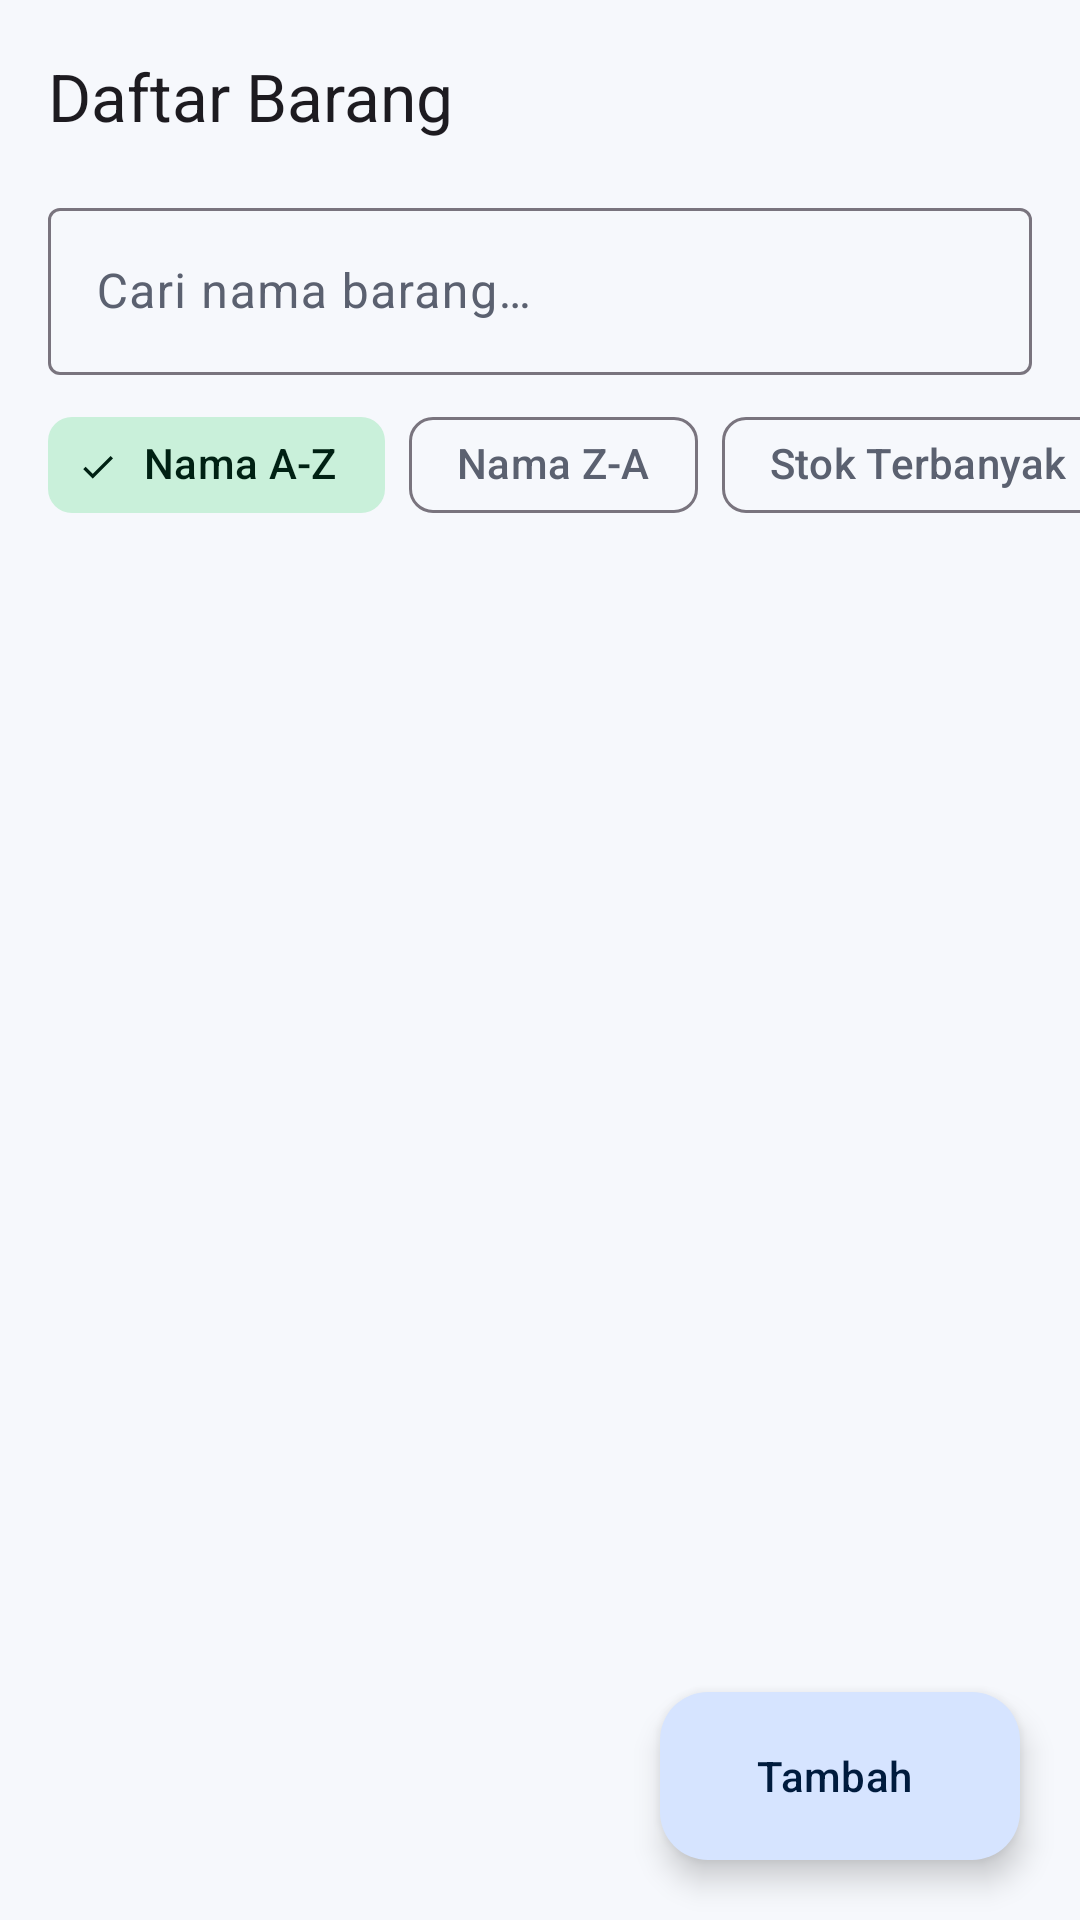

Here is an Android app screen rendered from its layout file. Give the layout XML and the strings, colors and styles it references.
<!-- AndroidManifest.xml: application theme Theme.InventarisKelompok4 -->
<!-- res/layout/activity_item_list.xml -->
<?xml version="1.0" encoding="utf-8"?>
<LinearLayout xmlns:android="http://schemas.android.com/apk/res/android"
    xmlns:app="http://schemas.android.com/apk/res-auto"
    android:layout_width="match_parent"
    android:layout_height="match_parent"
    android:background="?android:attr/colorBackground"
    android:orientation="vertical">

    <com.google.android.material.appbar.MaterialToolbar
        android:id="@+id/toolbar023"
        android:layout_width="match_parent"
        android:layout_height="?attr/actionBarSize"
        app:title="@string/daftar_barang" />

    
    <com.google.android.material.textfield.TextInputLayout
        android:id="@+id/tilSearch023"
        style="@style/Widget.Material3.TextInputLayout.OutlinedBox"
        android:layout_width="match_parent"
        android:layout_height="wrap_content"
        android:layout_marginHorizontal="16dp"
        android:hint="@string/cari_barang"
        app:endIconMode="clear_text"
        app:startIconDrawable="@drawable/ic_search">

        <com.google.android.material.textfield.TextInputEditText
            android:id="@+id/etSearch023"
            android:layout_width="match_parent"
            android:layout_height="wrap_content"
            android:imeOptions="actionSearch"
            android:inputType="text"
            android:maxLines="1" />
    </com.google.android.material.textfield.TextInputLayout>

    
    <HorizontalScrollView
        android:id="@+id/scrollSort009"
        android:layout_width="match_parent"
        android:layout_height="wrap_content"
        android:clipToPadding="false"
        android:paddingHorizontal="16dp"
        android:paddingTop="6dp"
        android:paddingBottom="2dp"
        android:scrollbars="none">

        <com.google.android.material.chip.ChipGroup
            android:id="@+id/chipGroupSort009"
            android:layout_width="wrap_content"
            android:layout_height="wrap_content"
            app:selectionRequired="true"
            app:singleLine="true"
            app:singleSelection="true">

            <com.google.android.material.chip.Chip
                android:id="@+id/chipNamaAsc009"
                style="@style/Widget.Material3.Chip.Filter"
                android:layout_width="wrap_content"
                android:layout_height="wrap_content"
                android:checked="true"
                android:text="@string/sort_nama_asc" />

            <com.google.android.material.chip.Chip
                android:id="@+id/chipNamaDesc009"
                style="@style/Widget.Material3.Chip.Filter"
                android:layout_width="wrap_content"
                android:layout_height="wrap_content"
                android:text="@string/sort_nama_desc" />

            <com.google.android.material.chip.Chip
                android:id="@+id/chipJumlahDesc009"
                style="@style/Widget.Material3.Chip.Filter"
                android:layout_width="wrap_content"
                android:layout_height="wrap_content"
                android:text="@string/sort_jumlah_desc" />

            <com.google.android.material.chip.Chip
                android:id="@+id/chipHargaDesc009"
                style="@style/Widget.Material3.Chip.Filter"
                android:layout_width="wrap_content"
                android:layout_height="wrap_content"
                android:text="@string/sort_harga_desc" />

            <com.google.android.material.chip.Chip
                android:id="@+id/chipHargaAsc009"
                style="@style/Widget.Material3.Chip.Filter"
                android:layout_width="wrap_content"
                android:layout_height="wrap_content"
                android:text="@string/sort_harga_asc" />
        </com.google.android.material.chip.ChipGroup>
    </HorizontalScrollView>

    <TextView
        android:id="@+id/tvRingkasan023"
        android:layout_width="match_parent"
        android:layout_height="wrap_content"
        android:layout_marginHorizontal="20dp"
        android:layout_marginTop="10dp"
        android:layout_marginBottom="4dp"
        android:textAppearance="?attr/textAppearanceLabelLarge"
        android:textColor="?attr/colorPrimary" />

    <FrameLayout
        android:layout_width="match_parent"
        android:layout_height="0dp"
        android:layout_weight="1">

        <androidx.recyclerview.widget.RecyclerView
            android:id="@+id/rvBarang023"
            android:layout_width="match_parent"
            android:layout_height="match_parent"
            android:clipToPadding="false"
            android:layoutAnimation="@anim/layout_item_slide_up_023"
            android:paddingHorizontal="12dp"
            android:paddingTop="4dp"
            android:paddingBottom="96dp" />

        <TextView
            android:id="@+id/tvEmpty023"
            android:layout_width="wrap_content"
            android:layout_height="wrap_content"
            android:layout_gravity="center"
            android:gravity="center"
            android:padding="32dp"
            android:text="@string/list_kosong"
            android:textColor="?attr/colorOnSurfaceVariant"
            android:visibility="gone" />

        <com.google.android.material.floatingactionbutton.ExtendedFloatingActionButton
            android:id="@+id/fabTambah023"
            android:layout_width="wrap_content"
            android:layout_height="wrap_content"
            android:layout_gravity="bottom|end"
            android:layout_margin="20dp"
            android:text="@string/tambah"
            app:icon="@drawable/ic_add" />
    </FrameLayout>
</LinearLayout>
<!-- resources referenced by this layout -->
<resources>
  <string name="cari_barang">Cari nama barang…</string>
  <string name="daftar_barang">Daftar Barang</string>
  <string name="list_kosong">Belum ada barang.\nTekan tombol \"Tambah\" untuk menambahkan.</string>
  <string name="sort_harga_asc">Harga Termurah</string>
  <string name="sort_harga_desc">Harga Termahal</string>
  <string name="sort_jumlah_desc">Stok Terbanyak</string>
  <string name="sort_nama_asc">Nama A-Z</string>
  <string name="sort_nama_desc">Nama Z-A</string>
  <string name="tambah">Tambah</string>
  <style name="Theme.InventarisKelompok4" parent="Theme.Material3.Light.NoActionBar">
          <item name="colorPrimary">@color/primary</item>
          <item name="colorOnPrimary">@color/on_primary</item>
          <item name="colorPrimaryContainer">@color/primary_container</item>
          <item name="colorOnPrimaryContainer">@color/on_primary_container</item>
          <item name="colorSecondary">@color/secondary</item>
          <item name="colorOnSecondary">@color/on_secondary</item>
          <item name="colorSecondaryContainer">@color/secondary_container</item>
          <item name="colorOnSecondaryContainer">@color/on_secondary_container</item>
          <item name="android:colorBackground">@color/background</item>
          <item name="colorSurface">@color/surface</item>
          <item name="colorOnSurface">@color/on_surface</item>
          <item name="colorOnSurfaceVariant">@color/on_surface_variant</item>
          <item name="colorError">@color/error</item>
          
          <item name="android:windowAnimationStyle">@style/ActivitySlideAnim023</item>
      </style>
  <color name="primary">#1D5FA8</color>
  <color name="on_primary">#FFFFFF</color>
  <color name="primary_container">#D6E4FF</color>
  <color name="on_primary_container">#001B3D</color>
  <color name="secondary">#2E7D5B</color>
  <color name="on_secondary">#FFFFFF</color>
  <color name="secondary_container">#C9F0DA</color>
  <color name="on_secondary_container">#002113</color>
  <color name="background">#F6F8FC</color>
  <color name="surface">#F6F8FC</color>
  <color name="on_surface">#1A1C20</color>
  <color name="on_surface_variant">#5B6170</color>
  <color name="error">#BA1A1A</color>
  <style name="ActivitySlideAnim023" parent="@android:style/Animation.Activity">
          <item name="android:activityOpenEnterAnimation">@anim/slide_in_right_023</item>
          <item name="android:activityOpenExitAnimation">@anim/slide_out_left_023</item>
          <item name="android:activityCloseEnterAnimation">@anim/slide_in_left_023</item>
          <item name="android:activityCloseExitAnimation">@anim/slide_out_right_023</item>
      </style>
</resources>
